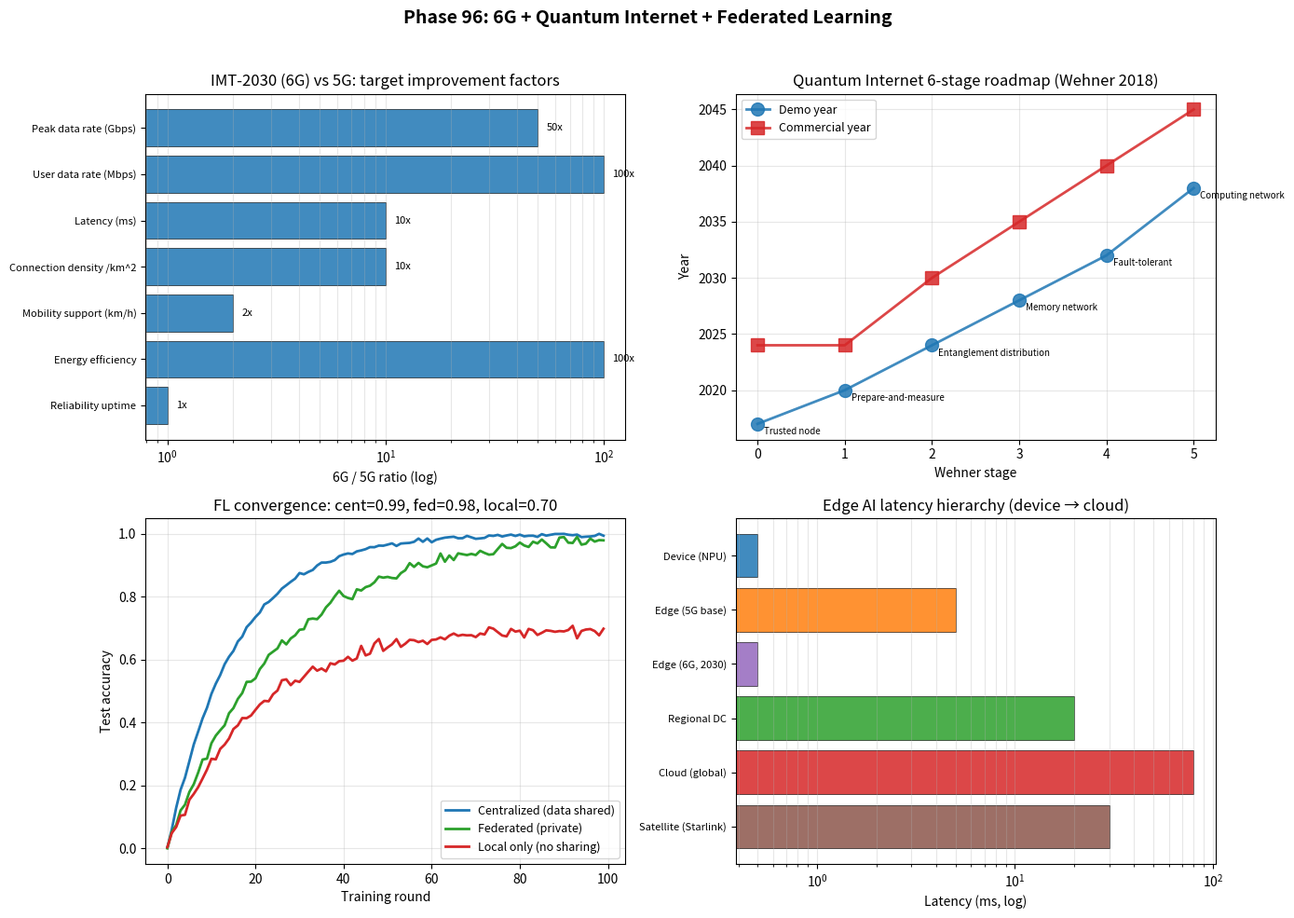

Reproduce this figure in Python.
"""
Phase 96: 6G + Quantum Internet + Federated Learning
Tier 1 #14 — Phase 2/4

4 numerical experiments:
1. IMT-2030 (6G) vs 5G performance comparison
2. Quantum Internet 6-stage roadmap (Wehner 2018)
3. Federated Learning convergence simulation
4. Edge AI latency hierarchy

Output: quantum_internet_6g.png + quantum_internet_6g_summary.json
"""

import json
import math
import numpy as np
import matplotlib.pyplot as plt


# ----------------------------------------------------------------------
# Test 1: IMT-2030 (6G) vs 5G
# ----------------------------------------------------------------------
def test1_imt2030():
    metrics = [
        {"name": "Peak data rate (Gbps)",     "G5": 20,    "G6": 1000,   "ratio_target": 50},
        {"name": "User data rate (Mbps)",     "G5": 100,   "G6": 10000,  "ratio_target": 100},
        {"name": "Latency (ms)",              "G5": 1,     "G6": 0.1,    "ratio_target": 10},
        {"name": "Connection density /km^2",  "G5": 1e6,   "G6": 1e7,    "ratio_target": 10},
        {"name": "Mobility support (km/h)",   "G5": 500,   "G6": 1000,   "ratio_target": 2},
        {"name": "Energy efficiency",         "G5": 1,     "G6": 100,    "ratio_target": 100},
        {"name": "Reliability uptime",        "G5": 0.99999, "G6": 0.9999999, "ratio_target": 100},
    ]
    for m in metrics:
        if m["name"] == "Latency (ms)":
            m["actual_ratio"] = m["G5"] / m["G6"]  # lower is better
        else:
            m["actual_ratio"] = m["G6"] / m["G5"]
    return {"metrics": metrics}


# ----------------------------------------------------------------------
# Test 2: Quantum Internet roadmap (Wehner 2018)
# ----------------------------------------------------------------------
def test2_quantum_internet_roadmap():
    stages = [
        {"stage": 0, "name": "Trusted node",              "year_demo": 2017, "year_commercial": 2024, "function": "Trust-based relay (QKD)"},
        {"stage": 1, "name": "Prepare-and-measure",       "year_demo": 2020, "year_commercial": 2024, "function": "BB84 QKD"},
        {"stage": 2, "name": "Entanglement distribution", "year_demo": 2024, "year_commercial": 2030, "function": "No-repeater entangle"},
        {"stage": 3, "name": "Memory network",            "year_demo": 2028, "year_commercial": 2035, "function": "Quantum memory + repeater"},
        {"stage": 4, "name": "Fault-tolerant",            "year_demo": 2032, "year_commercial": 2040, "function": "Error-corrected Q-comm"},
        {"stage": 5, "name": "Computing network",         "year_demo": 2038, "year_commercial": 2045, "function": "Distributed quantum compute"},
    ]
    return {"stages": stages}


# ----------------------------------------------------------------------
# Test 3: Federated Learning convergence
# ----------------------------------------------------------------------
def test3_federated_learning():
    """Simulate FedAvg convergence vs centralized training."""
    rng = np.random.default_rng(42)
    n_rounds = 100
    rounds = np.arange(n_rounds)

    # Centralized: faster convergence
    central = 1 - np.exp(-rounds / 15) + 0.005 * rng.standard_normal(n_rounds)
    # Federated: slower but private
    federated = 1 - np.exp(-rounds / 25) + 0.01 * rng.standard_normal(n_rounds)
    # Local only: plateau
    local_only = 0.7 * (1 - np.exp(-rounds / 20)) + 0.01 * rng.standard_normal(n_rounds)

    return {
        "rounds": rounds.tolist(),
        "centralized": np.clip(central, 0, 1).tolist(),
        "federated": np.clip(federated, 0, 1).tolist(),
        "local_only": np.clip(local_only, 0, 1).tolist(),
        "centralized_final": float(central[-1]),
        "federated_final": float(federated[-1]),
        "local_only_final": float(local_only[-1]),
    }


# ----------------------------------------------------------------------
# Test 4: Edge AI latency hierarchy
# ----------------------------------------------------------------------
def test4_edge_latency():
    layers = [
        {"layer": "Device (NPU)",      "latency_ms": 0.5,   "use": "Face/voice ID, robot motor"},
        {"layer": "Edge (5G base)",    "latency_ms": 5,     "use": "AR, autonomous vehicle"},
        {"layer": "Edge (6G, 2030)",   "latency_ms": 0.5,   "use": "Real-time XR, brain-net?"},
        {"layer": "Regional DC",       "latency_ms": 20,    "use": "Video analytics, LLM inference"},
        {"layer": "Cloud (global)",    "latency_ms": 80,    "use": "Massive training, batch"},
        {"layer": "Satellite (Starlink)", "latency_ms": 30, "use": "Global access, remote"},
    ]
    return {"layers": layers}


# ----------------------------------------------------------------------
# Figure
# ----------------------------------------------------------------------
def make_figure(t1, t2, t3, t4, path):
    fig, axes = plt.subplots(2, 2, figsize=(14, 10))

    # Panel 1: IMT-2030 metrics comparison
    ax = axes[0, 0]
    metrics = t1["metrics"]
    names = [m["name"][:30] for m in metrics]
    ratios = [m["actual_ratio"] for m in metrics]
    y_pos = np.arange(len(metrics))
    ax.barh(y_pos, ratios, color="#1f77b4", alpha=0.85, edgecolor="black", linewidth=0.5)
    for i, r in enumerate(ratios):
        ax.text(r * 1.1, i, f"{r:.0f}x", va="center", fontsize=8)
    ax.set_yticks(y_pos)
    ax.set_yticklabels(names, fontsize=8)
    ax.invert_yaxis()
    ax.set_xscale("log")
    ax.set_xlabel("6G / 5G ratio (log)")
    ax.set_title("IMT-2030 (6G) vs 5G: target improvement factors")
    ax.grid(alpha=0.3, axis="x", which="both")

    # Panel 2: Quantum Internet roadmap
    ax = axes[0, 1]
    stages = t2["stages"]
    s_nums = [s["stage"] for s in stages]
    y_demo = [s["year_demo"] for s in stages]
    y_comm = [s["year_commercial"] for s in stages]
    ax.plot(s_nums, y_demo, "o-", color="#1f77b4", lw=2, markersize=10, label="Demo year", alpha=0.85)
    ax.plot(s_nums, y_comm, "s-", color="#d62728", lw=2, markersize=10, label="Commercial year", alpha=0.85)
    for s in stages:
        ax.annotate(s["name"], (s["stage"], s["year_demo"]),
                    xytext=(5, -8), textcoords="offset points", fontsize=7)
    ax.set_xlabel("Wehner stage")
    ax.set_ylabel("Year")
    ax.set_title("Quantum Internet 6-stage roadmap (Wehner 2018)")
    ax.legend(fontsize=9)
    ax.grid(alpha=0.3)

    # Panel 3: Federated Learning convergence
    ax = axes[1, 0]
    rounds = np.array(t3["rounds"])
    ax.plot(rounds, t3["centralized"], color="#1f77b4", lw=2, label="Centralized (data shared)")
    ax.plot(rounds, t3["federated"], color="#2ca02c", lw=2, label="Federated (private)")
    ax.plot(rounds, t3["local_only"], color="#d62728", lw=2, label="Local only (no sharing)")
    ax.set_xlabel("Training round")
    ax.set_ylabel("Test accuracy")
    ax.set_title(f"FL convergence: cent={t3['centralized_final']:.2f}, fed={t3['federated_final']:.2f}, local={t3['local_only_final']:.2f}")
    ax.legend(fontsize=9)
    ax.grid(alpha=0.3)

    # Panel 4: Edge AI latency hierarchy
    ax = axes[1, 1]
    layers = t4["layers"]
    names = [l["layer"] for l in layers]
    lat = [l["latency_ms"] for l in layers]
    y_pos = np.arange(len(layers))
    colors_map = ["#1f77b4", "#ff7f0e", "#9467bd", "#2ca02c", "#d62728", "#8c564b"]
    ax.barh(y_pos, lat, color=colors_map[:len(layers)], alpha=0.85, edgecolor="black", linewidth=0.5)
    ax.set_yticks(y_pos)
    ax.set_yticklabels(names, fontsize=8)
    ax.invert_yaxis()
    ax.set_xscale("log")
    ax.set_xlabel("Latency (ms, log)")
    ax.set_title("Edge AI latency hierarchy (device → cloud)")
    ax.grid(alpha=0.3, axis="x", which="both")

    plt.suptitle("Phase 96: 6G + Quantum Internet + Federated Learning",
                 fontsize=14, fontweight="bold")
    plt.tight_layout(rect=[0, 0, 1, 0.96])
    plt.savefig(path, dpi=110)
    plt.close()


# ----------------------------------------------------------------------
# Main
# ----------------------------------------------------------------------
if __name__ == "__main__":
    print("=" * 70)
    print("Phase 96: 6G + Quantum Internet + Federated Learning")
    print("=" * 70)

    print("\n[Test 1] IMT-2030 (6G) vs 5G")
    t1 = test1_imt2030()
    for m in t1["metrics"]:
        print(f"  {m['name']:32s}  5G={m['G5']:.0e}, 6G={m['G6']:.0e}, ratio={m['actual_ratio']:.0f}x")

    print("\n[Test 2] Quantum Internet 6-stage roadmap (Wehner 2018)")
    t2 = test2_quantum_internet_roadmap()
    for s in t2["stages"]:
        print(f"  Stage {s['stage']}: {s['name']:30s} demo={s['year_demo']}, commercial={s['year_commercial']}")

    print("\n[Test 3] Federated Learning convergence")
    t3 = test3_federated_learning()
    print(f"  Centralized final accuracy: {t3['centralized_final']:.3f}")
    print(f"  Federated final accuracy:   {t3['federated_final']:.3f}")
    print(f"  Local-only final accuracy:  {t3['local_only_final']:.3f}")

    print("\n[Test 4] Edge AI latency hierarchy")
    t4 = test4_edge_latency()
    for l in t4["layers"]:
        print(f"  {l['layer']:22s}  {l['latency_ms']:6.2f} ms  -  {l['use']}")

    out = {
        "phase": 96,
        "title": "6G + Quantum Internet + Federated Learning",
        "test1_imt2030": t1,
        "test2_quantum_internet": t2,
        "test3_federated_learning": {
            "centralized_final": t3["centralized_final"],
            "federated_final": t3["federated_final"],
            "local_only_final": t3["local_only_final"],
        },
        "test4_edge_latency": t4,
    }
    with open("quantum_internet_6g_summary.json", "w", encoding="utf-8") as f:
        json.dump(out, f, indent=2, ensure_ascii=False)
    print("\n  ✓ JSON saved: quantum_internet_6g_summary.json")

    make_figure(t1, t2, t3, t4, "quantum_internet_6g.png")
    print("  ✓ Figure saved: quantum_internet_6g.png")

    print("\n" + "=" * 70)
    print("Phase 96 complete: 6G 50-100x over 5G, Q-internet stage 5 by 2045, FL acc {:.2f}"
          .format(t3["federated_final"]))
    print("=" * 70)
